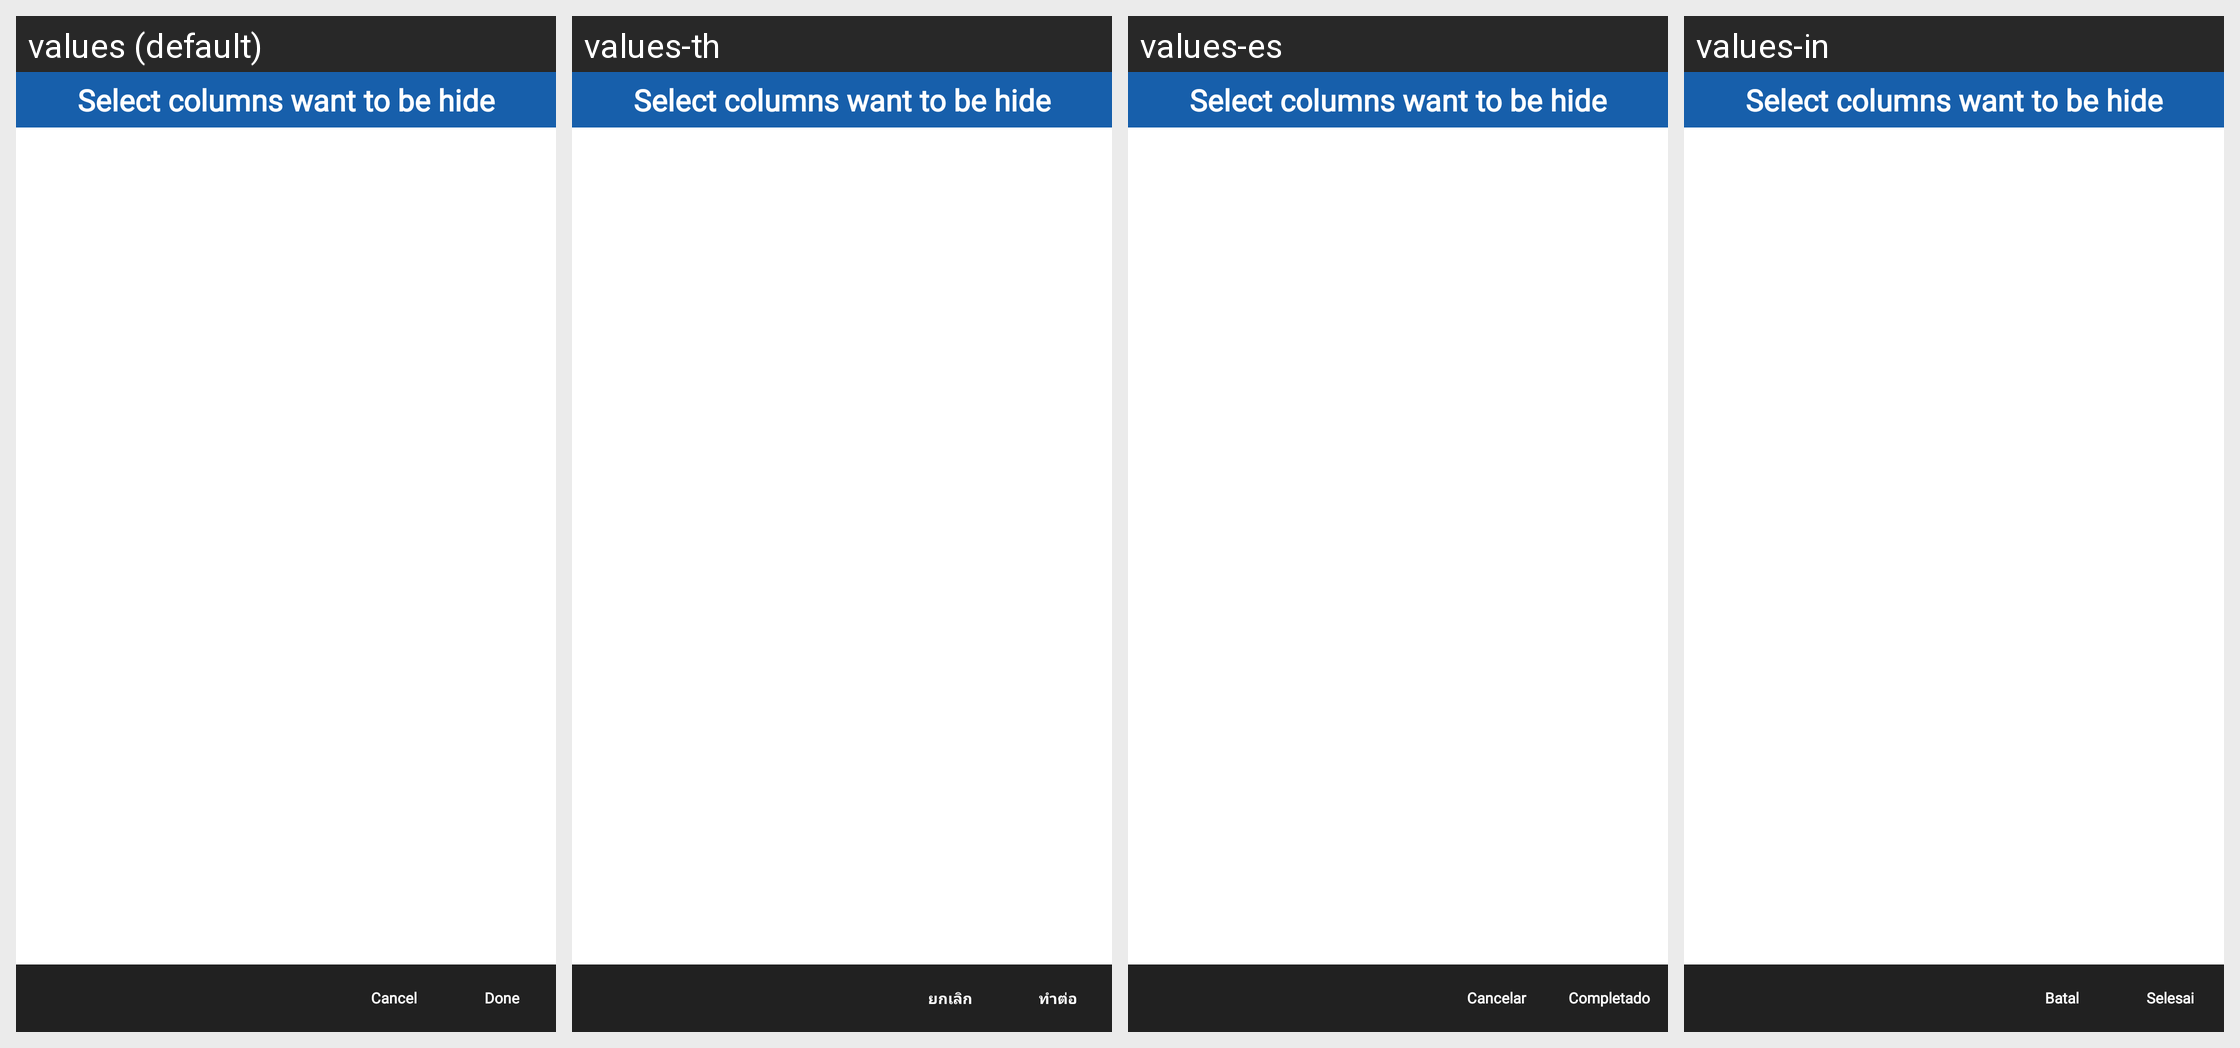

Translations of the strings shown on this Android screen, per locale in the grid:
Android screen res/layout/dialog_columns_hide.xml rendered under 4 locales, left to right: values (default), values-th, values-es, values-in. Device: Nexus 5 (rendered at 1080×1920; each locale shown at half size, 540×960, under a caption strip naming it); theme MVPTheme.Blue.
Other locales in the repository, not shown: values-ar, values-fr, values-lo, values-tr, values-vi, values-zh.
Strings drawn on this screen, with the default value and each locale's value (text and hints the layout hard-codes, and strings that could not be matched under every locale, appear in the picture but are not listed):

report_columns_hide_title
  values: Select columns want to be hide
  values-th: Select columns want to be hide  [not translated; the default value is used]
  values-es: Select columns want to be hide  [not translated; the default value is used]
  values-in: Select columns want to be hide  [not translated; the default value is used]

cancel
  values: Cancel
  values-th: ยกเลิก
  values-es: Cancelar
  values-in: Batal

done
  values: Done
  values-th: ทำต่อ
  values-es: Completado
  values-in: Selesai
